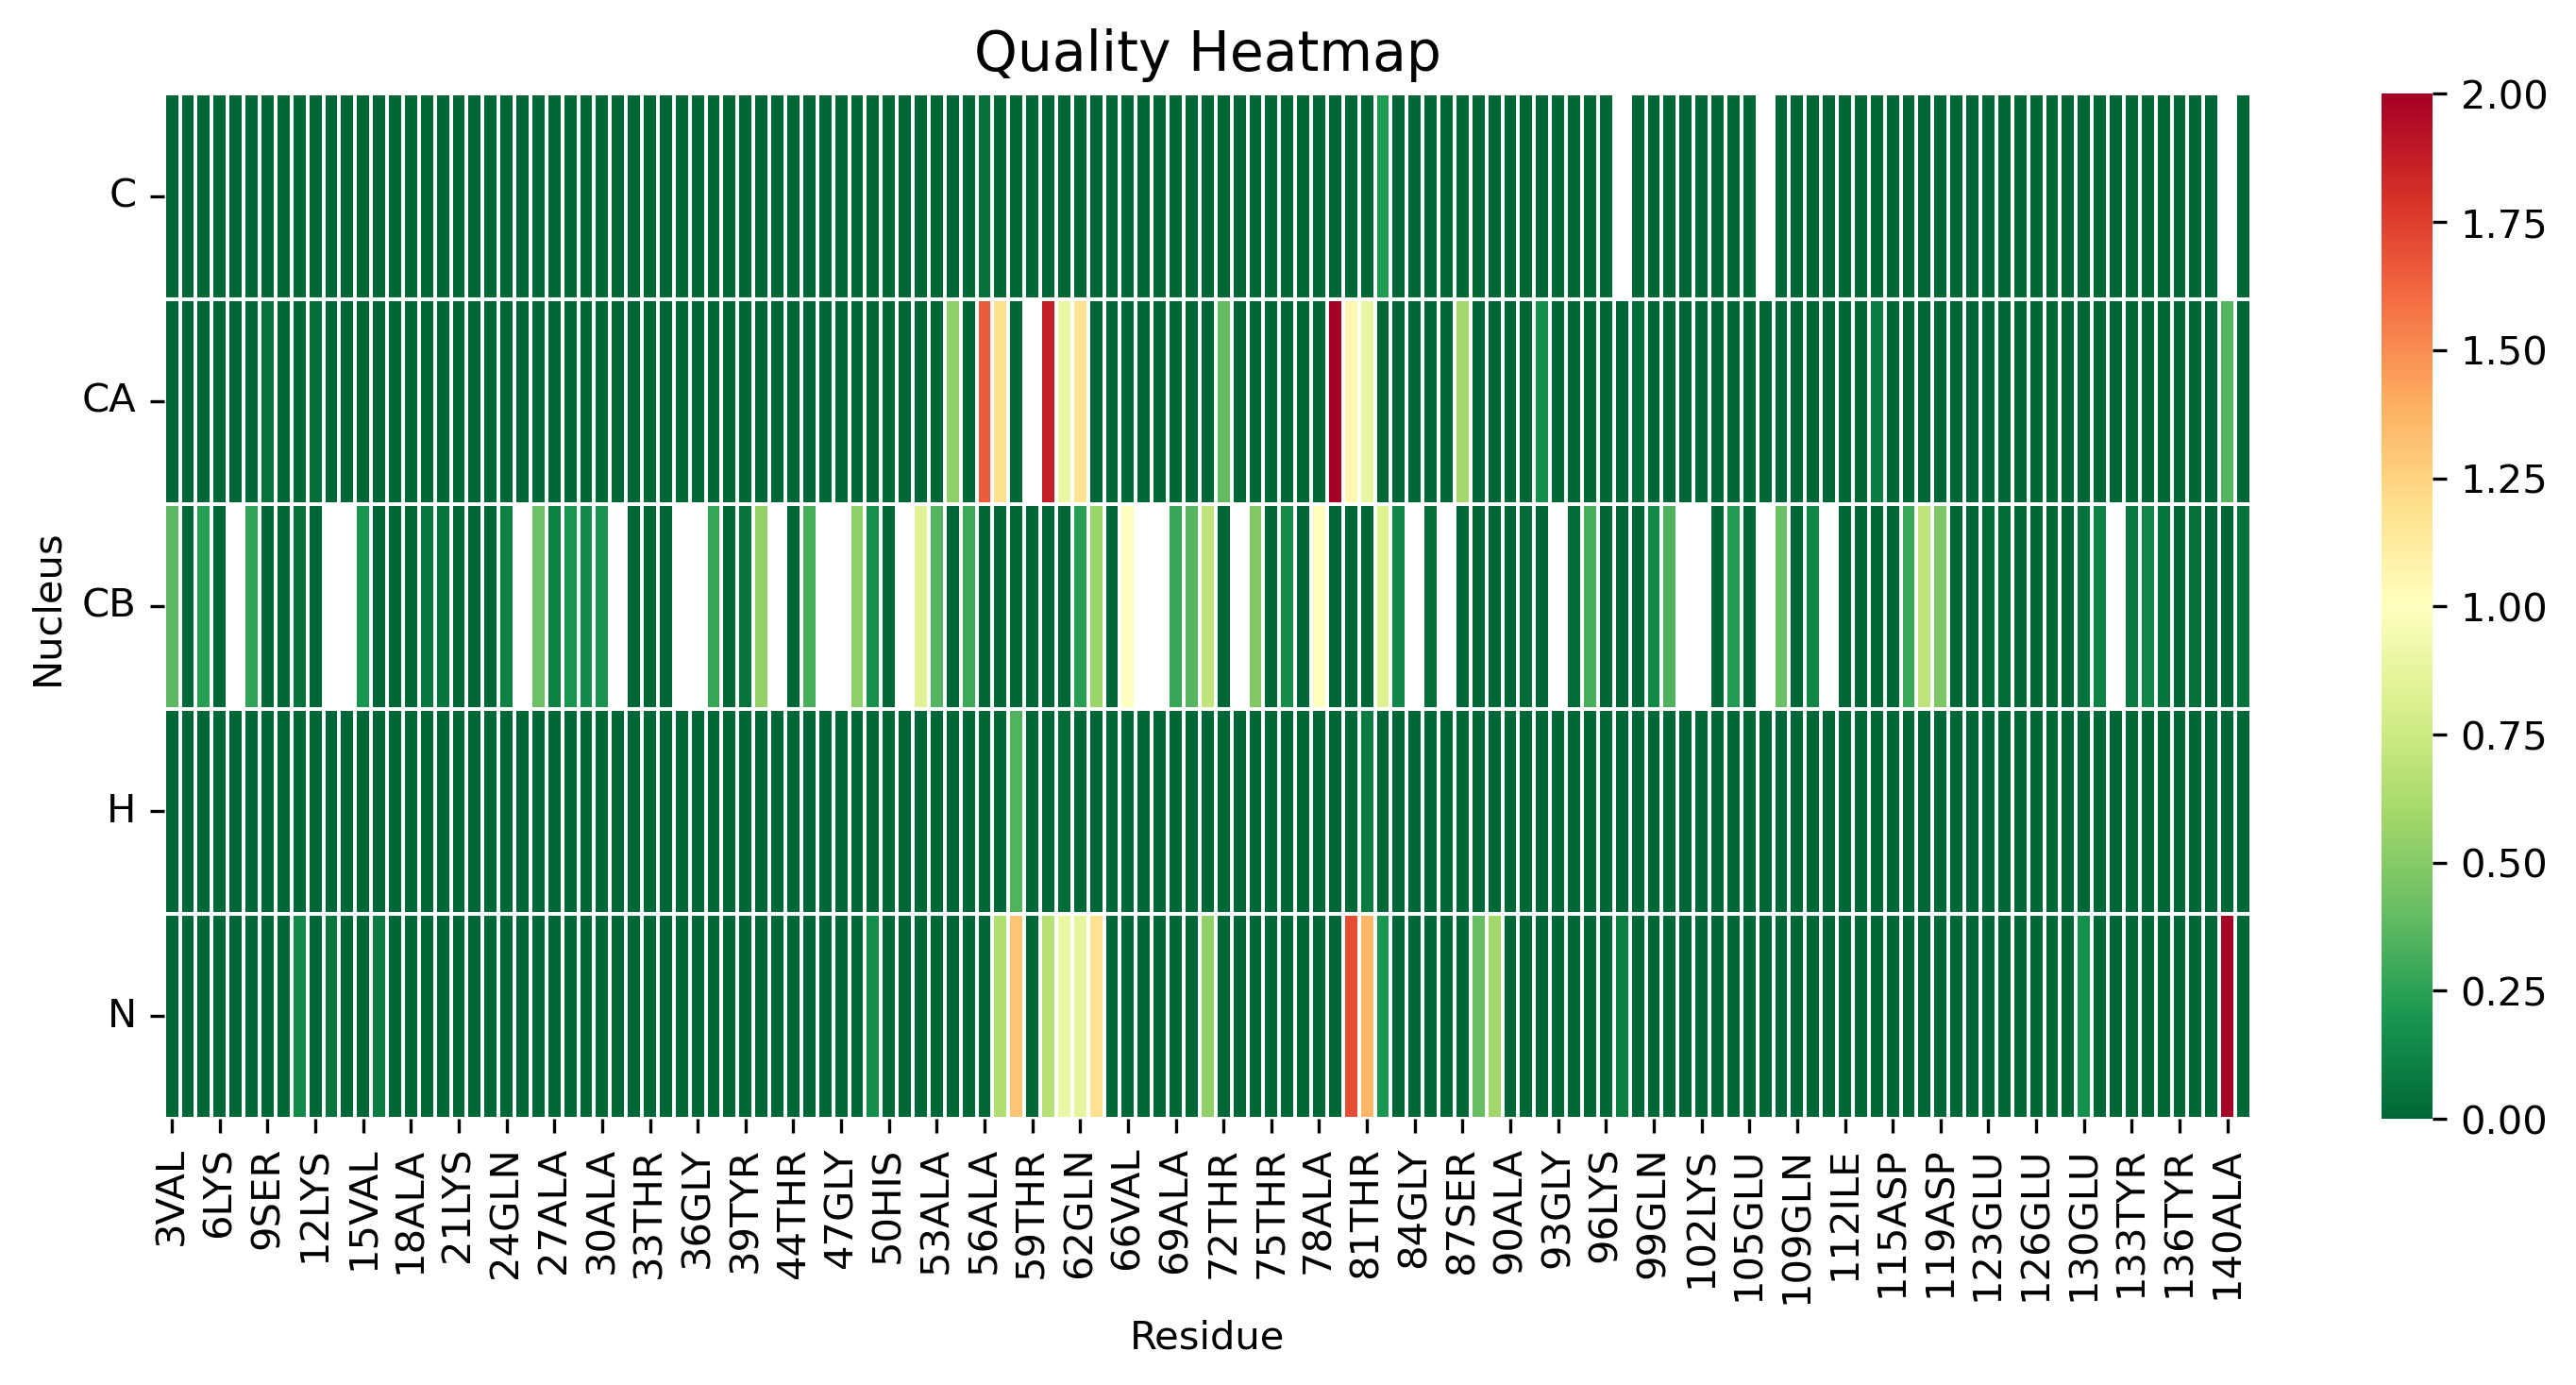

The file beside this chart, header and first rows:
, 3VAL, 4PHE, 5MET, 6LYS, 7GLY, 8LEU, 9SER, 10LYS, 11ALA, 12LYS, 13GLU, 14GLY, 15VAL, 16VAL, 17ALA, 18ALA, 19ALA, 20GLU, 21LYS, 22THR, 23LYS, 24GLN, 25GLY
C, 0.0, 0.0, 0.0, 0.0, 0.0, 0.0, 0.0, 0.0, 0.0, 0.0, 0.0, 0.0, 0.0, 0.0, 0.0, 0.0, 0.0, 0.0, 0.0, 0.0, 0.0, 0.0, 0.0
CA, 0.0, 0.0, 0.0, 0.0, 0.0, 0.0, 0.05069, 0.0, 0.0, 0.02422, 0.0, 0.0, 0.0, 0.0, 0.0, 0.0, 0.0, 0.0, 0.0, 0.0, 0.0, 0.0, 0.0
CB, 0.376, 0.01561, 0.2396, 0.0, , 0.2652, 0.0, 0.0, 0.04447, 0.0, , , 0.1887, 0.0, 0.0, 0.001909, 0.06848, 0.05563, 0.0, 0.0, 0.0, 0.1085, 
H, 0.0, 0.0, 0.0, 0.0, 0.0, 0.0, 0.0, 0.0, 0.0, 0.0, 0.0, 0.0, 0.0, 0.0, 0.0, 0.0, 0.0, 0.0, 0.0, 0.0, 0.0, 0.0, 0.0
N, 0.0, 0.0, 0.0, 0.0, 0.0, 0.0, 0.0, 0.0, 0.1471, 0.0, 0.06136, 0.0, 0.0, 0.09089, 0.0, 0.0, 0.0, 0.0, 0.0, 0.0, 0.0, 0.0, 0.0
